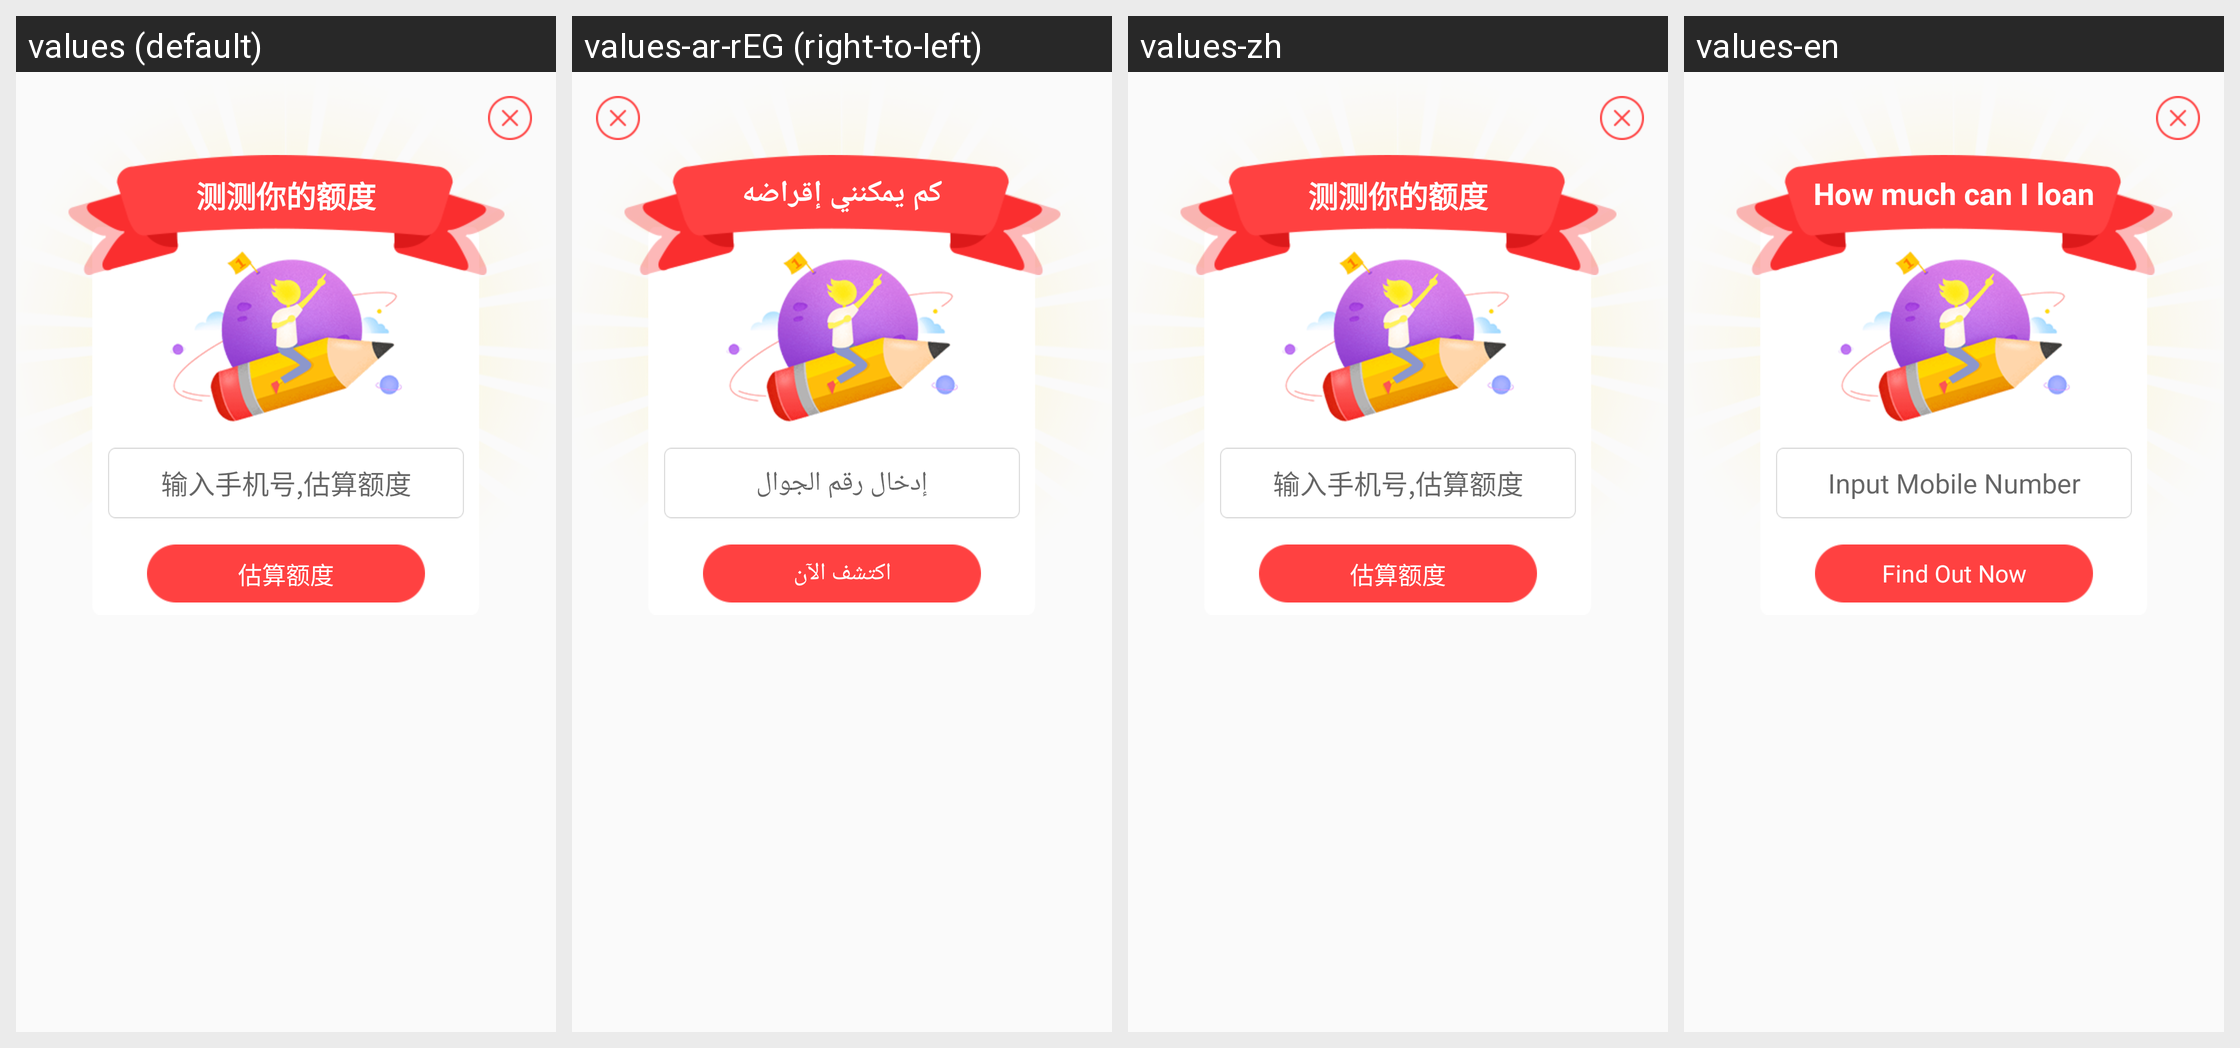

Translations of the strings shown on this Android screen, per locale in the grid:
Android screen res/layout/dialog_whitelist_layout.xml rendered under 4 locales, left to right: values (default), values-ar-rEG (right-to-left), values-zh, values-en. Device: Nexus 5 (rendered at 1080×1920; each locale shown at half size, 540×960, under a caption strip naming it); theme Theme.AppCompat.Light.NoActionBar.
Strings drawn on this screen, with the default value and each locale's value (text and hints the layout hard-codes, and strings that could not be matched under every locale, appear in the picture but are not listed):

white_list_title
  values: 测测你的额度
  values-ar-rEG: كم يمكنني إقراضه
  values-zh: 测测你的额度
  values-en: How much can I loan

white_list_et_text
  values: 输入手机号,估算额度
  values-ar-rEG: إدخال رقم الجوال
  values-zh: 输入手机号,估算额度
  values-en: Input Mobile Number

white_list_btn_text
  values: 估算额度
  values-ar-rEG: اكتشف الآن
  values-zh: 估算额度
  values-en: Find Out Now
